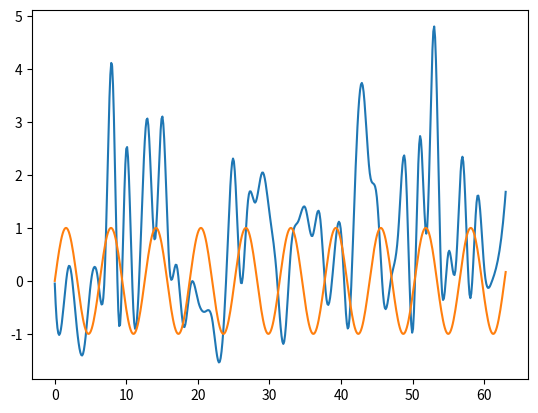
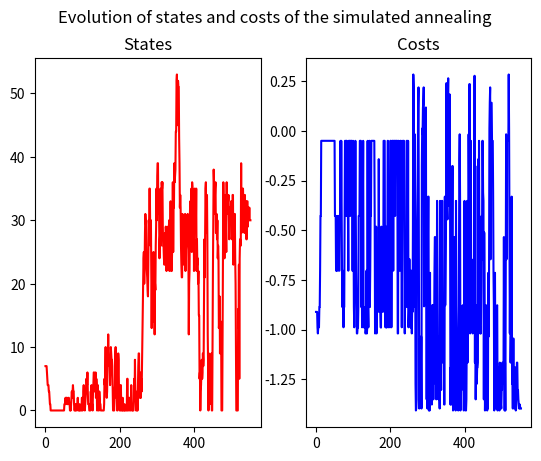
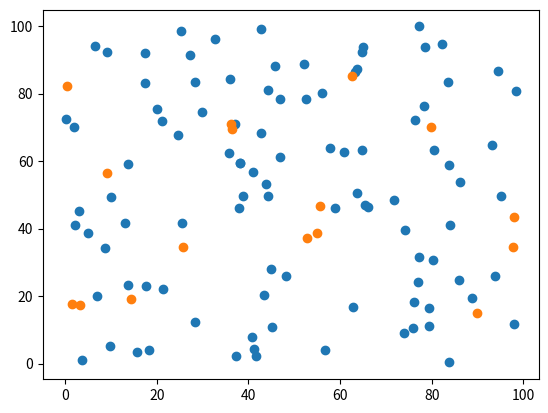
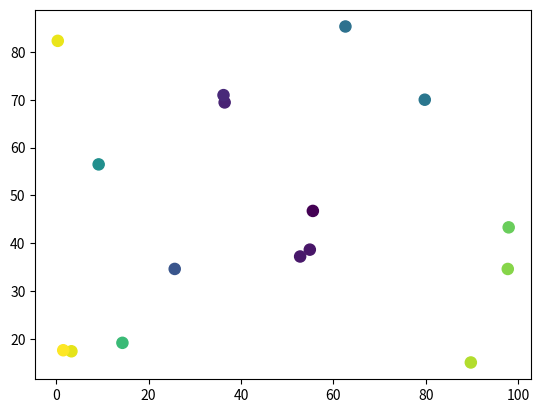

Generate these figures, in order, with matplotlib:
import numpy as np
from numpy import random as rand
from scipy.interpolate import make_interp_spline
import matplotlib.pyplot as plt

np.set_printoptions(suppress=True)  # Removes scientific notation, etc.

def gen_ex_func(num_pts=64) -> tuple[np.ndarray, np.ndarray]:
    """
    Generates a random example function to optimize with exaggerated local extrema, given the number of points to interpolate from
    """
    x_vals = np.arange(num_pts)
    y_vals = rand.gumbel(
        size=num_pts
    )  # Skewed distribution to occasionally generate much larger values for extrema

    spline = make_interp_spline(x_vals, y=y_vals)
    x_vals = np.linspace(0, x_vals.max(), 512)
    return x_vals, spline(x_vals)

x_vals, y_vals = gen_ex_func()

fig, ax = plt.subplots()
ax.plot(x_vals, y_vals)
ax.plot(x_vals, np.sin(x_vals))

def annealing(
    random_start,
    cost_function,
    random_neighbour,
    acceptance,
    temperature,
    maxsteps=1000,
    debug=True,
):
    """Optimize the black-box function 'cost_function' with the simulated annealing algorithm."""
    state = random_start()
    cost = cost_function(state)
    states, costs = [state], [cost]

    for step in range(maxsteps):
        fraction = step / float(maxsteps)
        T = temperature(fraction)
        new_state = random_neighbour(state, fraction)
        print(new_state)
        new_cost = cost_function(new_state)
        if debug:
            print(
                "Step #{:>2}/{:>2} : T = {:>4.3g}, state = {:>4.3g}, cost = {:>4.3g}, new_state = {:>4.3g}, new_cost = {:>4.3g} ...".format(
                    step, maxsteps, T, state, cost, new_state, new_cost
                )
            )
        if acceptance(cost, new_cost, T) > rand.random():
            state, cost = new_state, new_cost
            states.append(state)
            costs.append(cost)
            # print("  ==> Accept it!")
        # else:
        #    print("  ==> Reject it...")
    return state, cost_function(state), states, costs

interval = (0, 512)


def f(x: int):
    """Discrete function of interger points from 0 to 512"""
    return y_vals[x]


def clip(x) -> int:
    """Force point to be in the interval."""
    a, b = interval
    return int(max(min(x, b), a))


def random_start() -> int:
    """Random integer point in the interval."""
    a, b = interval
    return int(a + (b - a) * rand.random_sample())


def cost_function(x: int):
    """Cost of x = f(x)."""
    return f(x)


def random_neighbour(x, fraction=1):
    """Move a little bit x, from the left or the right."""
    amplitude = (max(interval) - min(interval)) * fraction / 10
    delta = (-amplitude / 2.0) + amplitude * rand.random_sample()
    return clip(x + delta)


def acceptance_probability(cost, new_cost, temperature):
    if new_cost < cost:
        # print("    - Acceptance probabilty = 1 as new_cost = {} < cost = {}...".format(new_cost, cost))
        return 1
    else:
        p = np.exp(-(new_cost - cost) / temperature)
        # print("    - Acceptance probabilty = {:.3g}...".format(p))
        return p


def temperature(fraction):
    """Example of temperature dicreasing as the process goes on."""
    return max(0.01, min(1, 1 - fraction))


def see_annealing(states, costs):
    plt.figure()
    plt.suptitle("Evolution of states and costs of the simulated annealing")
    plt.subplot(121)
    plt.plot(states, "r")
    plt.title("States")
    plt.subplot(122)
    plt.plot(costs, "b")
    plt.title("Costs")
    plt.show()

state, c, states, costs = annealing(
    random_start,
    cost_function,
    random_neighbour,
    acceptance_probability,
    temperature,
    maxsteps=1000,
    debug=True,
)

print(state, c)
see_annealing(states, costs)

def gen_rand_coords(num_coords=1, lo=0, up=100) -> tuple[np.ndarray, np.ndarray]:
    """
    Generates random coordinates given number of coordinates within [lower bound, upper bound)
    """
    return rand.rand(num_coords, 2) * up + lo

origins = gen_rand_coords(100)  # Homes/corrals
dests = gen_rand_coords(16)  # Water sources

fig, ax = plt.subplots()

ax.scatter(origins[:, 0], origins[:, 1])  # Blue
ax.scatter(dests[:, 0], dests[:, 1])  # Orange

def avg_dist_from_pt(pt: np.ndarray, arr: np.ndarray) -> float:
    """
    Calculates average distance that an array of points are from a point
    """
    sum = 0
    for arr_pt in arr:
        sum += np.linalg.norm(pt - arr_pt)
    return sum / arr.size

avgs = np.array([avg_dist_from_pt(dest, origins) for dest in dests])

fig, ax = plt.subplots()
ax.scatter(dests[:, 0], dests[:, 1], c=avgs, s=64)  # s is a size of marker
plt.gray()